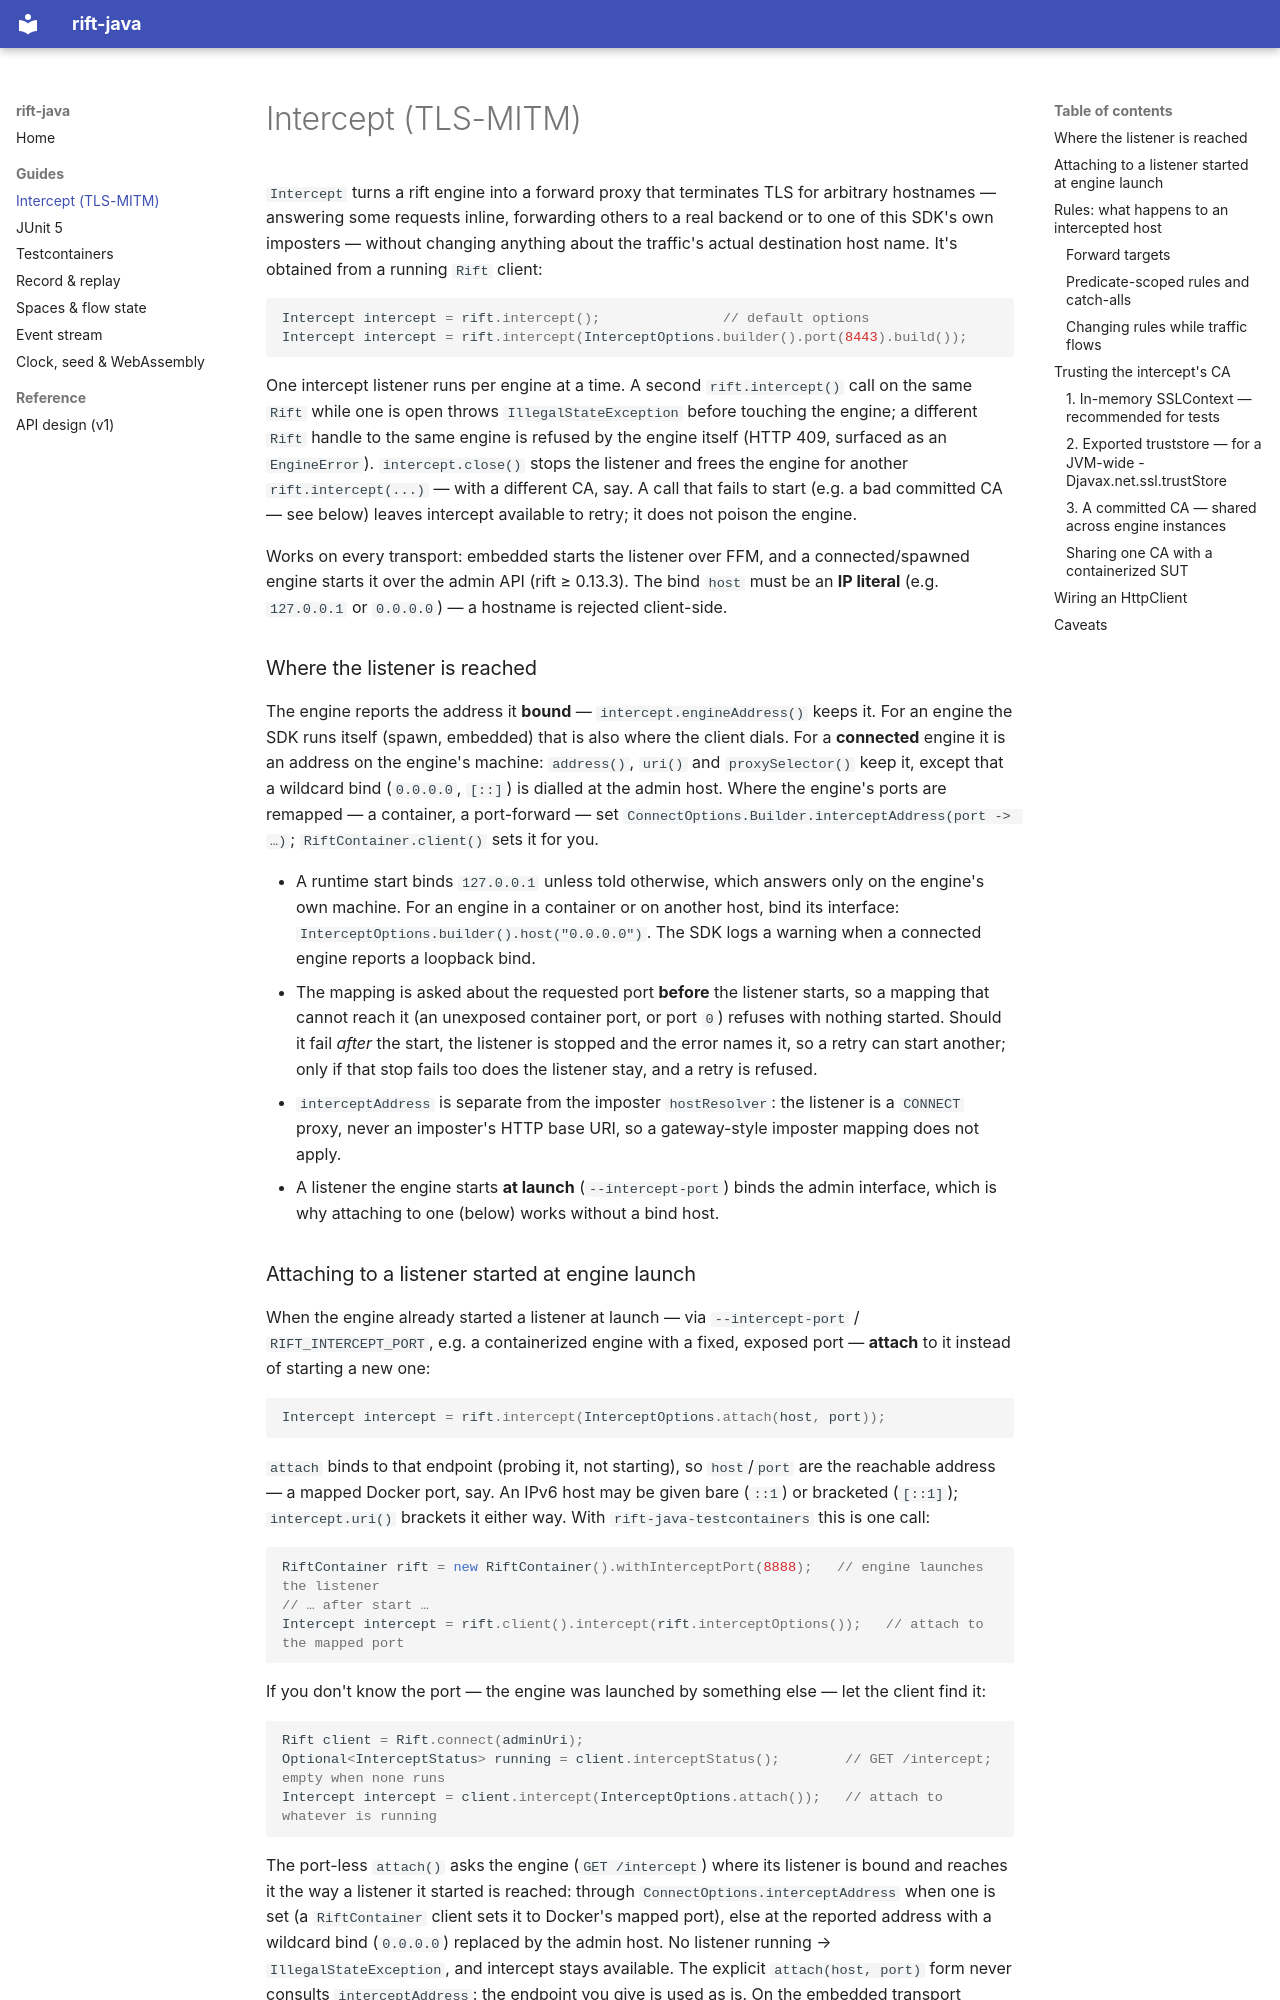

repository: achird-labs/rift-java · page: intercept/index.html · generator: mkdocs

# Intercept (TLS-MITM)

`Intercept` turns a rift engine into a forward proxy that terminates TLS for arbitrary
hostnames — answering some requests inline, forwarding others to a real backend or to one of
this SDK's own imposters — without changing anything about the traffic's actual destination
host name. It's obtained from a running `Rift` client:

```java
Intercept intercept = rift.intercept();               // default options
Intercept intercept = rift.intercept(InterceptOptions.builder().port(8443).build());
```

One intercept listener runs per engine at a time. A second `rift.intercept()` call on the same
`Rift` while one is open throws `IllegalStateException` before touching the engine; a different
`Rift` handle to the same engine is refused by the engine itself (HTTP 409, surfaced as an
`EngineError`). `intercept.close()` stops the listener and frees the engine for another
`rift.intercept(...)` — with a different CA, say. A call that fails to start (e.g. a bad committed
CA — see below) leaves intercept available to retry; it does not poison the engine.

Works on every transport: embedded starts the listener over FFM, and a connected/spawned engine
starts it over the admin API (rift ≥ 0.13.3). The bind `host` must be an **IP literal** (e.g.
`127.0.0.1` or `0.0.0.0`) — a hostname is rejected client-side.

### Where the listener is reached

The engine reports the address it **bound** — `intercept.engineAddress()` keeps it. For an engine
the SDK runs itself (spawn, embedded) that is also where the client dials. For a **connected**
engine it is an address on the engine's machine: `address()`, `uri()` and `proxySelector()` keep
it, except that a wildcard bind (`0.0.0.0`, `[::]`) is dialled at the admin host. Where the
engine's ports are remapped — a container, a port-forward — set
`ConnectOptions.Builder.interceptAddress(port -> …)`; `RiftContainer.client()` sets it for you.

- A runtime start binds `127.0.0.1` unless told otherwise, which answers only on the engine's own
  machine. For an engine in a container or on another host, bind its interface:
  `InterceptOptions.builder().host("0.0.0.0")`. The SDK logs a warning when a connected engine
  reports a loopback bind.
- The mapping is asked about the requested port **before** the listener starts, so a mapping that
  cannot reach it (an unexposed container port, or port `0`) refuses with nothing started. Should it
  fail *after* the start, the listener is stopped and the error names it, so a retry can start
  another; only if that stop fails too does the listener stay, and a retry is refused.
- `interceptAddress` is separate from the imposter `hostResolver`: the listener is a `CONNECT`
  proxy, never an imposter's HTTP base URI, so a gateway-style imposter mapping does not apply.
- A listener the engine starts **at launch** (`--intercept-port`) binds the admin interface, which
  is why attaching to one (below) works without a bind host.
